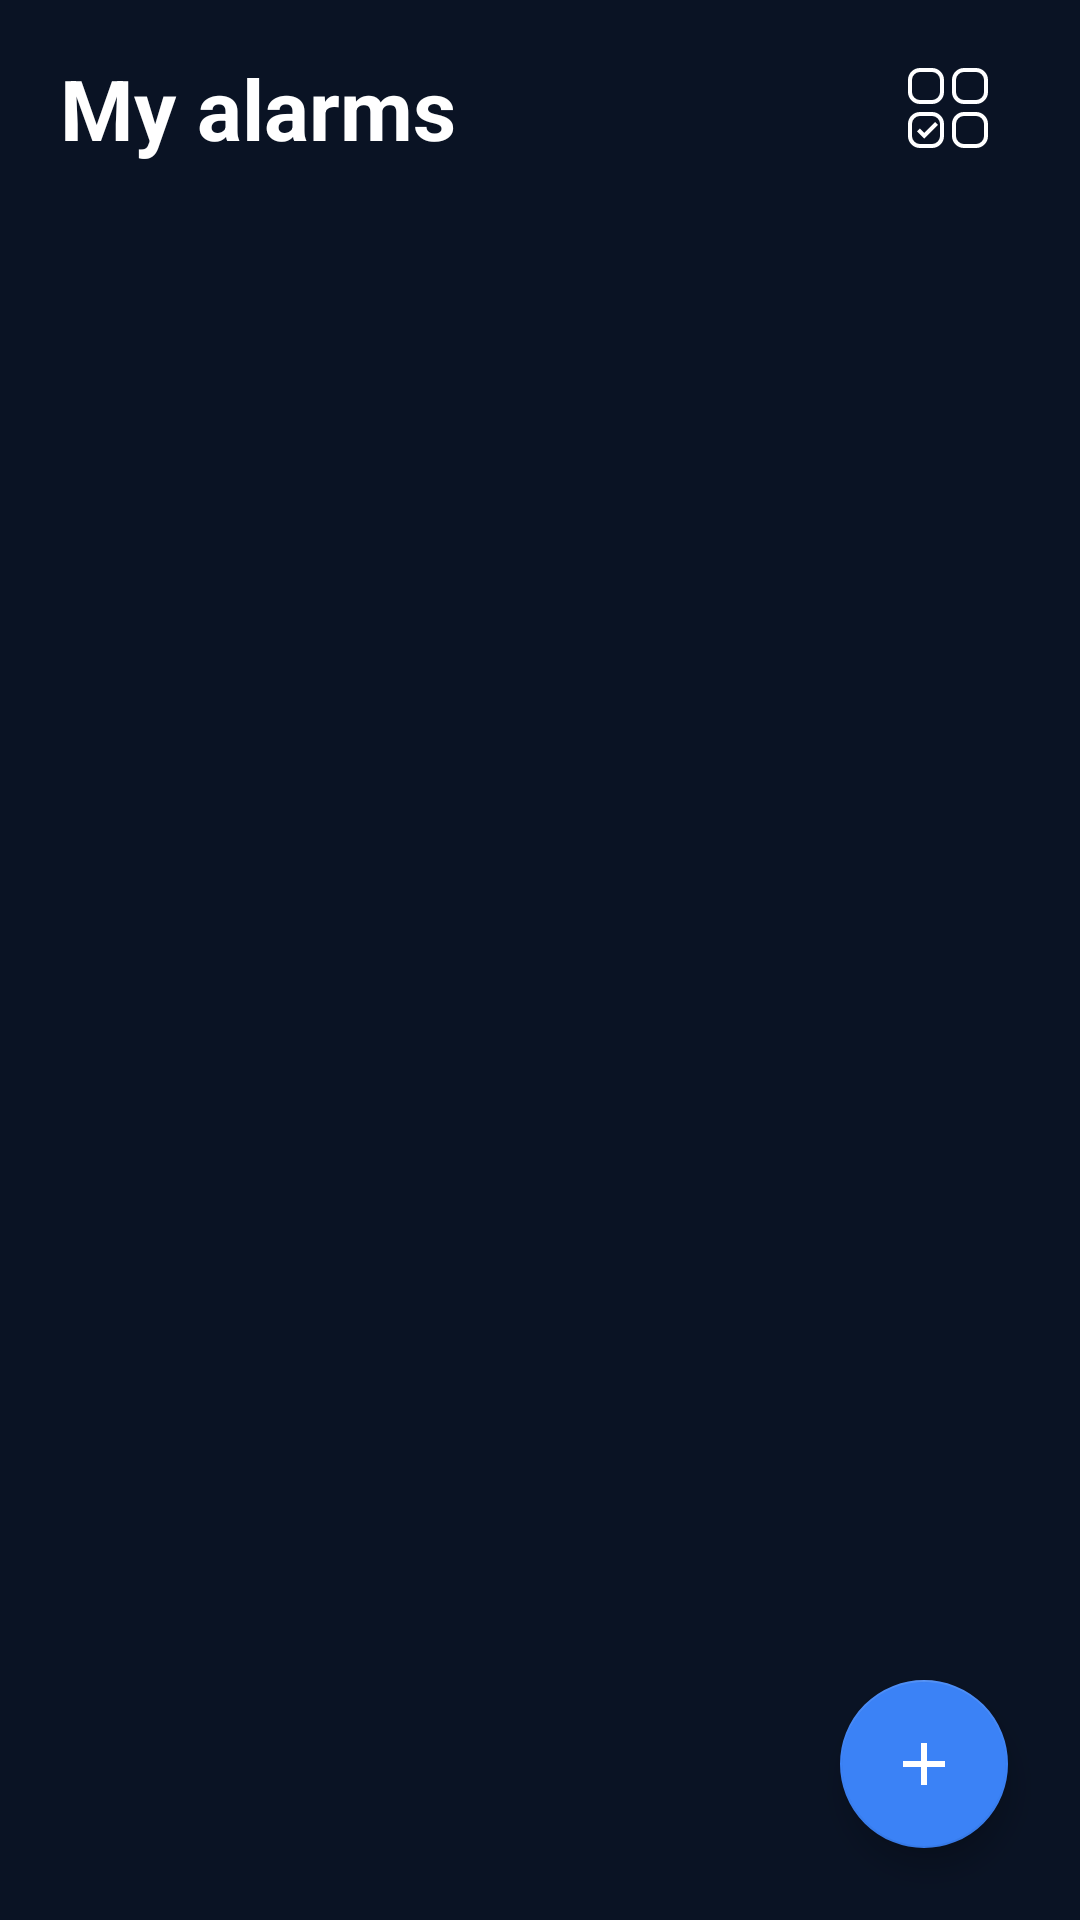

Here is an Android app screen rendered from its layout file. Give the layout XML and the strings, colors and styles it references.
<!-- AndroidManifest.xml: application theme Theme.Wakey -->
<!-- res/layout/activity_alarm_list.xml -->
<?xml version="1.0" encoding="utf-8"?>
<androidx.coordinatorlayout.widget.CoordinatorLayout
    xmlns:android="http://schemas.android.com/apk/res/android"
    xmlns:app="http://schemas.android.com/apk/res-auto"
    android:layout_width="match_parent"
    android:layout_height="match_parent"
    android:background="#0A1324">

    <com.google.android.material.appbar.AppBarLayout
        android:layout_width="match_parent"
        android:layout_height="wrap_content"
        android:background="@android:color/transparent"
        android:fitsSystemWindows="true"
        app:elevation="0dp">


        <com.google.android.material.appbar.MaterialToolbar
            android:id="@+id/toolbarAlarms"
            android:layout_width="match_parent"
            android:layout_height="wrap_content"
            android:minHeight="72dp"
            android:paddingStart="20dp"
            android:paddingEnd="20dp"
            android:background="@android:color/transparent"
            android:fitsSystemWindows="true"
            app:navigationIcon="@drawable/ic_home"
            app:navigationIconTint="@android:color/white">



        <TextView
                android:id="@+id/titleAlarms"
                android:layout_width="wrap_content"
                android:layout_height="wrap_content"
                android:text="My alarms"
                android:textColor="@color/white"
                android:textSize="28sp"
                android:textStyle="bold"/>

            <androidx.appcompat.widget.AppCompatImageButton
                android:id="@+id/btnSettings"
                android:layout_width="48dp"
                android:layout_height="48dp"
                android:layout_gravity="end"
                android:background="?attr/selectableItemBackgroundBorderless"
                android:contentDescription="Settings"
                android:padding="8dp"
                android:paddingTop="10dp"
                android:scaleType="centerInside"
                app:srcCompat="@drawable/objects2"
                app:tint="@android:color/white" />


        </com.google.android.material.appbar.MaterialToolbar>
    </com.google.android.material.appbar.AppBarLayout>

    <androidx.recyclerview.widget.RecyclerView
        android:id="@+id/recyclerAlarms"
        android:layout_width="match_parent"
        android:layout_height="match_parent"
        app:layout_behavior="@string/appbar_scrolling_view_behavior"
        android:paddingTop="12dp"
        android:paddingStart="16dp"
        android:paddingEnd="16dp"
        android:paddingBottom="120dp"
        android:clipToPadding="false"/>




    
    <LinearLayout
        android:id="@+id/emptyState"
        android:layout_width="match_parent"
        android:layout_height="match_parent"
        android:gravity="center"
        android:orientation="vertical"
        android:padding="24dp"
        android:visibility="gone">

        <TextView
            android:id="@+id/emptyTitle"
            android:layout_width="wrap_content"
            android:layout_height="wrap_content"
            android:text="No alarms yet"
            android:textColor="@color/white"
            android:textSize="22sp"
            android:textStyle="bold"
            android:layout_marginBottom="8dp"/>

        <TextView
            android:id="@+id/emptySubtitle"
            android:layout_width="wrap_content"
            android:layout_height="wrap_content"
            android:text="Tap + to add your first alarm."
            android:textColor="@color/white"
            android:alpha="0.7"
            android:textSize="14sp"
            android:layout_marginBottom="18dp"/>

        <Button
            android:id="@+id/btnEmptyAdd"
            android:layout_width="wrap_content"
            android:layout_height="wrap_content"
            android:text="Add alarm"/>
    </LinearLayout>



    <com.google.android.material.floatingactionbutton.FloatingActionButton
        android:id="@+id/fabAddAlarm"
        android:layout_width="wrap_content"
        android:layout_height="wrap_content"
        android:layout_margin="24dp"
        android:src="@drawable/ic_add"
        app:tint="@color/white"
        app:backgroundTint="@color/accent_blue"
        android:contentDescription="Add alarm"
        android:layout_gravity="bottom|end"/>


</androidx.coordinatorlayout.widget.CoordinatorLayout>
<!-- resources referenced by this layout -->
<resources>
  <color name="accent_blue">#3B82F6</color>
  <color name="white">#FFFFFFFF</color>
  <!-- drawable ic_add (drawable) -->
  <vector xmlns:android="http://schemas.android.com/apk/res/android"
      android:width="24dp" android:height="24dp"
      android:viewportWidth="24" android:viewportHeight="24">
      <path
          android:fillColor="@android:color/white"
          android:pathData="M19,13H13v6h-2v-6H5v-2h6V5h2v6h6v2z"/>
  </vector>
  <!-- drawable objects2 (drawable) -->
  <vector xmlns:android="http://schemas.android.com/apk/res/android"
      android:width="800dp"
      android:height="800dp"
      android:viewportWidth="24"
      android:viewportHeight="24">
    <path
        android:pathData="M11,19v-3a3,3 0,0 0,-3 -3L5,13a3,3 0,0 0,-3 3v3a3,3 0,0 0,3 3h3a3,3 0,0 0,3 -3zM3,19v-3a2,2 0,0 1,2 -2h3a2,2 0,0 1,2 2v3a2,2 0,0 1,-2 2L5,21a2,2 0,0 1,-2 -2zM22,16a3,3 0,0 0,-3 -3h-3a3,3 0,0 0,-3 3v3a3,3 0,0 0,3 3h3a3,3 0,0 0,3 -3zM21,19a2,2 0,0 1,-2 2h-3a2,2 0,0 1,-2 -2v-3a2,2 0,0 1,2 -2h3a2,2 0,0 1,2 2zM22,5a3,3 0,0 0,-3 -3h-3a3,3 0,0 0,-3 3v3a3,3 0,0 0,3 3h3a3,3 0,0 0,3 -3zM21,8a2,2 0,0 1,-2 2h-3a2,2 0,0 1,-2 -2L14,5a2,2 0,0 1,2 -2h3a2,2 0,0 1,2 2zM2,5v3a3,3 0,0 0,3 3h3a3,3 0,0 0,3 -3L11,5a3,3 0,0 0,-3 -3L5,2a3,3 0,0 0,-3 3zM3,5a2,2 0,0 1,2 -2h3a2,2 0,0 1,2 2v3a2,2 0,0 1,-2 2L5,10a2,2 0,0 1,-2 -2zM9.5,16.238l-3.443,3.43 -1.822,-1.822 0.738,-0.738 1.084,1.088L8.762,15.5z"
        android:strokeWidth="0.00024000000000000003"
        android:fillColor="#ffffff"
        android:strokeColor="#ffffff"/>
    <path
        android:pathData="M0,0h24v24H0z"
        android:strokeWidth="0.00024000000000000003"
        android:fillColor="#00000000"
        android:strokeColor="#ffffff"/>
  </vector>
  <style name="Theme.Wakey" parent="Theme.MaterialComponents.DayNight.DarkActionBar">
          
          <item name="colorPrimary">@color/purple_500</item>
          <item name="colorPrimaryVariant">@color/purple_700</item>
          <item name="colorOnPrimary">@color/white</item>
          
          <item name="colorSecondary">@color/teal_200</item>
          <item name="colorSecondaryVariant">@color/teal_700</item>
          <item name="colorOnSecondary">@color/black</item>
          
          <item name="android:statusBarColor">?attr/colorPrimaryVariant</item>
          
      </style>
  <color name="purple_500">#FF6200EE</color>
  <color name="purple_700">#FF3700B3</color>
  <color name="teal_200">#FF03DAC5</color>
  <color name="teal_700">#FF018786</color>
  <color name="black">#FF000000</color>
</resources>
